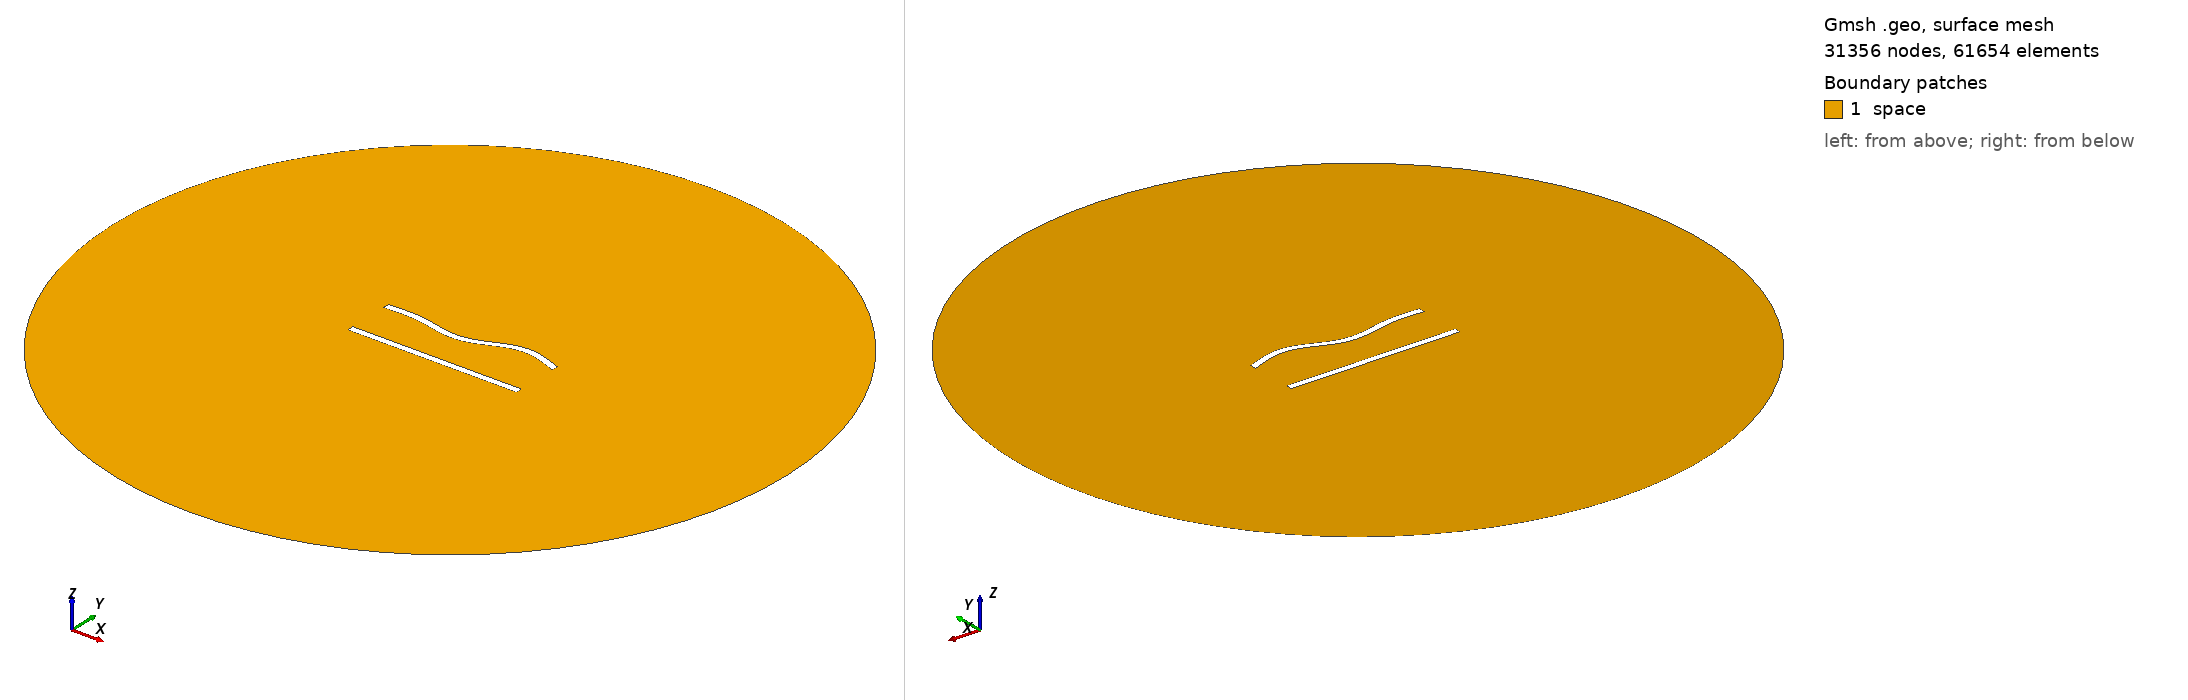

Gmsh geometry script, surface-meshed: 31356 nodes, 61654 surface elements. Boundary patches (legend numbers): 1 space. Left view from above one corner, right view from below the opposite corner. Legend entries are the model's physical surfaces. The drawing asked Gmsh for element sizes between 1% and 20% of the model's largest extent; the script's own settings can give other sizes.

=== 300.geo (drawn) ===
//---------------------------------------
// Geometry kernel
//---------------------------------------

SetFactory("OpenCASCADE");



//---------------------------------------
// Parameters of the geometry
//---------------------------------------

// Overetch of the upper plate
overetch = 0.0;

// Distance between the plates
distance = 27.5;

// Discretization over the x axis (for the deformation)
nx = 50; 

// Length of the plate
L = 100 - overetch; 

// Number of modes
n = 4; 

// 1st mode coefficient
coeff(1) = 1.5;
beta(1) = 0.596864 * 3.1415926535 / L;

// 2nd mode coefficient
coeff(2) = -1.5;
beta(2) = 1.49418 * 3.1415926535 / L;

// 3rd mode coefficient
coeff(3) = -1.5;
beta(3) = 2.50025 * 3.1415926535 / L;

// 4th mode coefficient
coeff(4) = 1.5;
beta(4) = 3.49999 * 3.1415926535 / L;



//---------------------------------------
// Upper plate (deformed rectangle)
//---------------------------------------

// Coordiantes of the upper plate
xmin = -50;
xmax = 50 - overetch;

// Height of the upper plate
yheight = 4 - 2 * overetch;

// Indexes of the points
UpperID[] = {};
LowerID[] = {};
LeftID[] = {};
RightID[] = {};

// Point index
p = 1;

// Horizontal edges
For i In {1:nx}
    x = xmin + (i-1)*(xmax - xmin)/(nx-1);

    y_bottom = distance / 2 + overetch;
    For j In {1:n}
        C = (Cosh(beta(j)*L) + Cos(beta(j)*L)) / (Sinh(beta(j)*L) + Sin(beta(j)*L));
        y_bottom  = y_bottom + coeff(j) * (Cosh(beta(j)*(x+50)) - Cos(beta(j)*(x+50)) - C * (Sinh(beta(j)*(x+50)) - Sin(beta(j)*(x+50))));
    EndFor

    y_top = y_bottom + yheight;

    Point(p) = {x, y_top, 0, 1.0};
    UpperID[i] = p;
    p = p + 1;

    Point(p) = {x, y_bottom, 0, 1.0};
    LowerID[i] = p;
    p = p + 1;
EndFor

// Create point lists
UpperPts[] = {}; LowerPts[] = {};
For i In {1:nx}
  UpperPts[] += {UpperID[i]};
  LowerPts[] += {LowerID[i]};
EndFor

// Build splines
Spline(1) = {UpperPts[]};
Spline(2) = {LowerPts[]};
Line(3) = {LowerPts[nx-1], UpperPts[nx-1]};
Line(4) = {LowerPts[0], UpperPts[0]};

// Build the plane surface
Curve Loop(1) = {2, 3, -1, -4};
Plane Surface(1) = {1};



//---------------------------------------
// Lower plate (rectangle)
//---------------------------------------

// Vertices
Point(1001) = {-50, -distance/2, 0, 1.0};
Point(1002) = { 50, -distance/2, 0, 1.0};
Point(1003) = { 50,  -distance/2 + 4, 0, 1.0};
Point(1004) = {-50,  -distance/2 + 4, 0, 1.0};

// Edges
Line(5) = {1001, 1002};
Line(6) = {1002, 1003};
Line(7) = {1003, 1004};
Line(8) = {1004, 1001};

// Plane surface
Line Loop(2) = {5, 6, 7, 8};
Plane Surface(2) = {2}; 



//---------------------------------------
// Outer (fictious) boundary
//---------------------------------------

// Points
Point(1005) = {0, 0, 0};       // Center
Point(1006) = {200, 0, 0};     // Start point
Point(1007) = {0, 200, 0};     // 90 degrees
Point(1008) = {-200, 0, 0};    // 180 degrees
Point(1009) = {0, -200, 0};    // 270 degrees

// Circle arcs (each needs start, center, end)
Circle(9) = {1006, 1005, 1007};
Circle(10) = {1007, 1005, 1008};
Circle(11) = {1008, 1005, 1009};
Circle(12) = {1009, 1005, 1006};

// Plane surface for the entire domain
Curve Loop(3) = {9, 10, 11, 12};
Surface(3) = {3};

// Subtract the plates from the whole domain to obtain the actual domain where we want to solve the equations
BooleanDifference{ Surface{3}; Delete; }{ Surface{1}; Surface{2}; Delete; }




//---------------------------------------
// Transfinite Lines/Curves
//---------------------------------------

// Set the number of points on the boundaries
r = 6;
d = 0.15;

// Plates
Transfinite Curve {1} = 50*r/4 Using Progression 1;
Transfinite Line {2} = 50*r Using Progression 1;
Transfinite Curve {3, 4} = 2*r Using Progression 1+d;
Transfinite Line {5} = 50*r/4 Using Progression 1;
Transfinite Line {7} = 50*r Using Progression 1;
Transfinite Line {6} = 2*r Using Progression 1-d;
Transfinite Line {8} = 2*r Using Progression 1+d;

// Outer boundary
Transfinite Line {9, 10, 11, 12} = 20 Using Progression 1;



//---------------------------------------
// Physical groups
//---------------------------------------                

// Physical curves (boundaries)
Physical Line("force_segment", 10) = {2};
Physical Line("upper_plate", 11) = {1, 3, 4};
Physical Line("lower_plate", 12) = {5, 6, 7, 8};
Physical Line("boundary", 20) = {9, 10, 11, 12};

// Physical Surfaces
Physical Surface("space", 30) = {3};



//---------------------------------------
// 6. Generate the Mesh
//---------------------------------------

// 2D mesh generation
Mesh 2;
